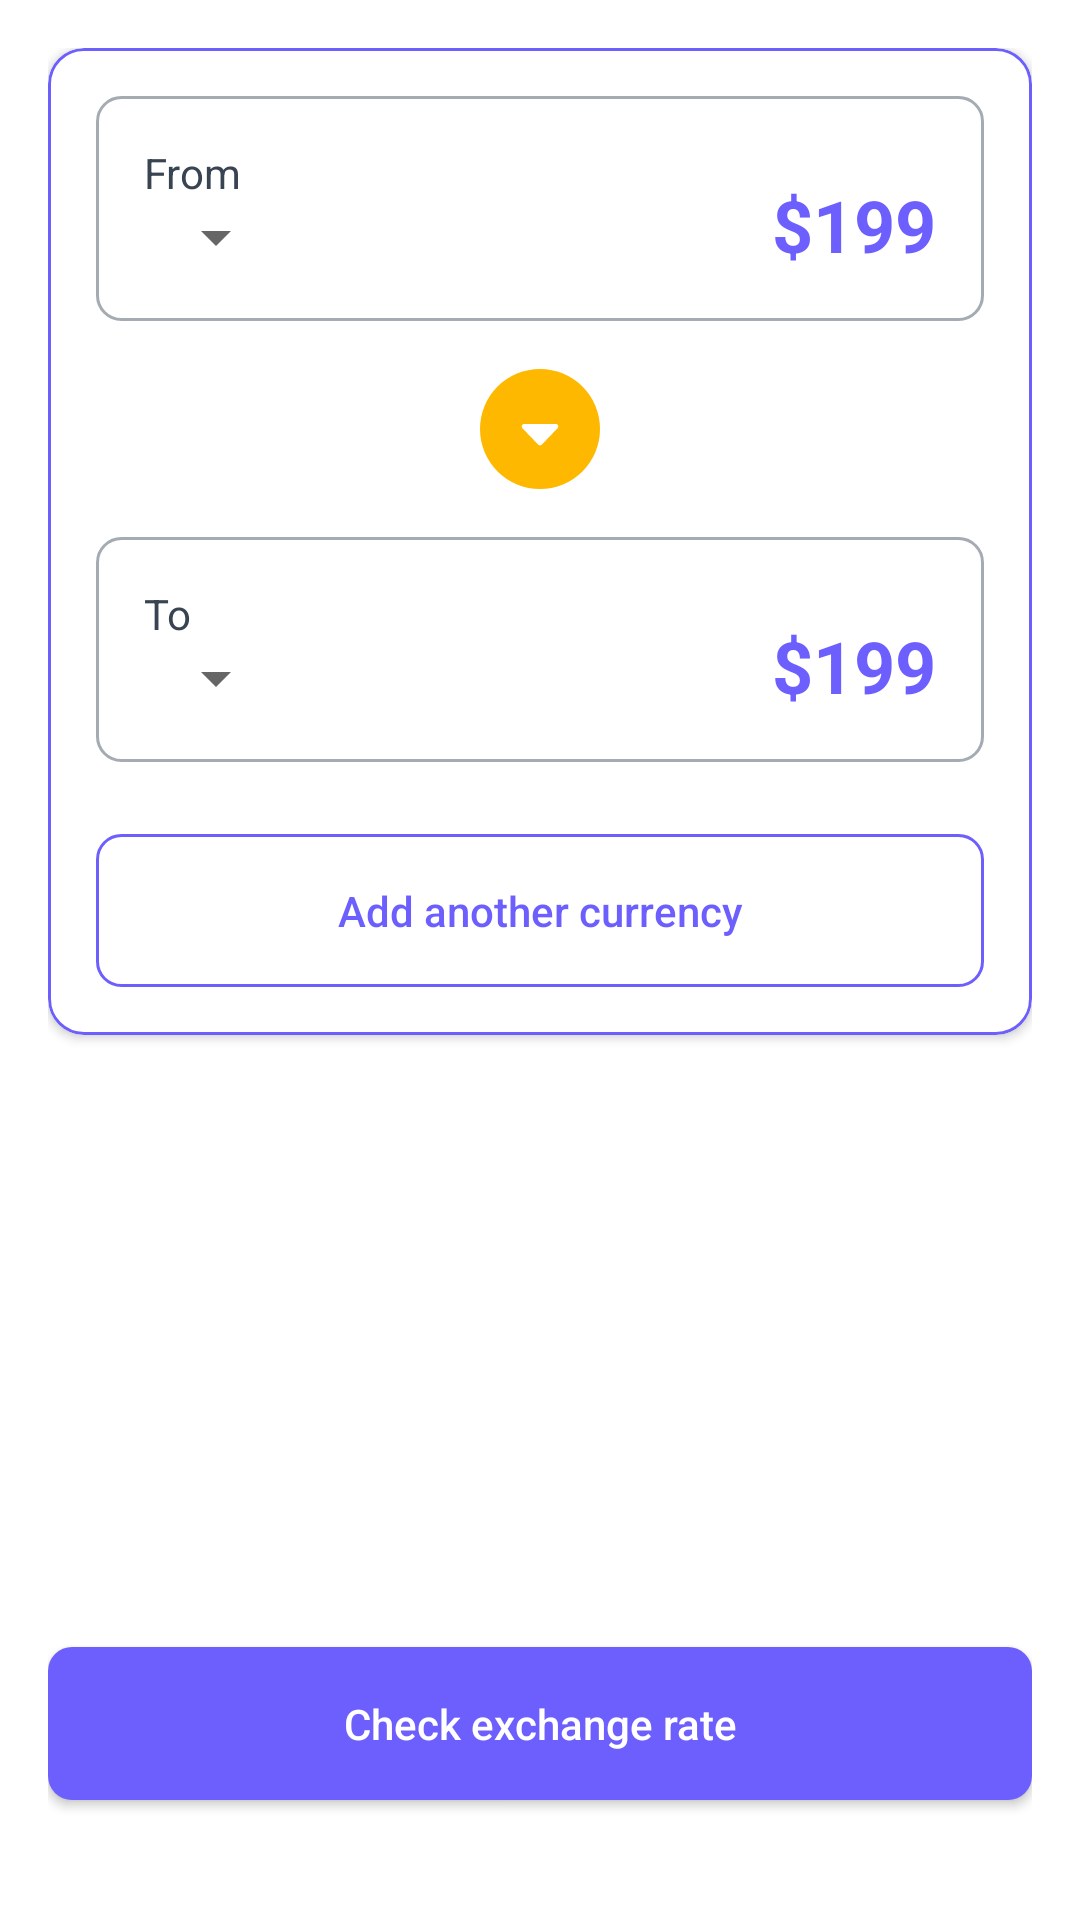

Android layout source for this screen:
<!-- AndroidManifest.xml: application theme Theme.FiPay -->
<!-- res/layout/fragment_currency.xml -->
<?xml version="1.0" encoding="utf-8"?>
<androidx.constraintlayout.widget.ConstraintLayout xmlns:android="http://schemas.android.com/apk/res/android"
    xmlns:app="http://schemas.android.com/apk/res-auto"
    xmlns:tools="http://schemas.android.com/tools"
    android:layout_width="match_parent"
    android:layout_height="match_parent"
    android:padding="16dp"
    tools:context=".ui.fragments.AccountFragment">

    <com.google.android.material.card.MaterialCardView
        android:id="@+id/materialCardView2"
        android:layout_width="match_parent"
        android:layout_height="wrap_content"
        app:cardCornerRadius="12dp"
        app:layout_constraintEnd_toEndOf="parent"
        app:layout_constraintStart_toStartOf="parent"
        app:layout_constraintTop_toTopOf="parent"
        app:strokeColor="@color/purple_700"
        app:strokeWidth="1dp">

        <androidx.appcompat.widget.LinearLayoutCompat
            android:layout_width="match_parent"
            android:layout_height="match_parent"
            android:orientation="vertical"
            android:padding="16dp">

            <include
                android:id="@+id/exchangeFrom"
                layout="@layout/exchange_from" />

            <ImageView
                android:layout_width="40dp"
                android:layout_height="40dp"
                android:layout_gravity="center"
                android:layout_marginStart="16dp"
                android:layout_marginTop="16dp"
                android:layout_marginEnd="16dp"
                android:src="@drawable/ic_exchange_to_icon" />

            <include
                android:id="@+id/exchangeTo"
                layout="@layout/exchange_to" />

            <Button
                android:layout_width="match_parent"
                android:layout_height="wrap_content"
                android:layout_marginTop="24dp"
                android:background="@drawable/btn_outline_background_colored"
                android:text="Add another currency"
                android:textAllCaps="false"
                android:textColor="@color/purple_700" />

        </androidx.appcompat.widget.LinearLayoutCompat>

    </com.google.android.material.card.MaterialCardView>

    <Button
        android:id="@+id/btnCheckExchange"
        android:layout_width="match_parent"
        android:layout_height="wrap_content"
        android:layout_marginBottom="24dp"
        android:background="@drawable/btn_background"
        android:text="Check exchange rate"
        android:textAllCaps="false"
        android:textColor="@color/white"
        app:layout_constraintBottom_toBottomOf="parent"
        app:layout_constraintEnd_toEndOf="parent"
        app:layout_constraintStart_toStartOf="parent" />

</androidx.constraintlayout.widget.ConstraintLayout>
<!-- res/layout/exchange_from.xml (included above) -->
<?xml version="1.0" encoding="utf-8"?>
<androidx.constraintlayout.widget.ConstraintLayout xmlns:android="http://schemas.android.com/apk/res/android"
    xmlns:app="http://schemas.android.com/apk/res-auto"
    xmlns:tools="http://schemas.android.com/tools"
    android:layout_width="match_parent"
    android:layout_height="wrap_content"
    android:background="@drawable/input_background">

    <TextView
        android:id="@+id/txtFrom"
        android:layout_width="wrap_content"
        android:layout_height="wrap_content"
        android:text="From"
        app:layout_constraintStart_toStartOf="parent"
        app:layout_constraintTop_toTopOf="parent" />

    <Spinner
        android:id="@+id/spnCurrency"
        android:layout_width="wrap_content"
        android:layout_height="wrap_content"
        app:layout_constraintStart_toStartOf="@+id/txtFrom"
        app:layout_constraintTop_toBottomOf="@+id/txtFrom"/>

    <TextView
        android:layout_width="wrap_content"
        android:layout_height="wrap_content"
        android:text="$199"
        android:textSize="24sp"
        android:textColor="@color/purple_700"
        android:textStyle="bold"
        app:layout_constraintBottom_toBottomOf="@+id/spnCurrency"
        app:layout_constraintEnd_toEndOf="parent" />



</androidx.constraintlayout.widget.ConstraintLayout>
<!-- res/layout/exchange_to.xml (included above) -->
<?xml version="1.0" encoding="utf-8"?>
<androidx.constraintlayout.widget.ConstraintLayout xmlns:android="http://schemas.android.com/apk/res/android"
    xmlns:app="http://schemas.android.com/apk/res-auto"
    xmlns:tools="http://schemas.android.com/tools"
    android:layout_width="match_parent"
    android:layout_height="wrap_content"
    android:layout_marginTop="16dp"
    android:background="@drawable/input_background">

    <TextView
        android:id="@+id/txtTo"
        android:layout_width="wrap_content"
        android:layout_height="wrap_content"
        android:text="To"
        app:layout_constraintStart_toStartOf="parent"
        app:layout_constraintTop_toTopOf="parent" />

    <Spinner
        android:id="@+id/spnCurrency"
        android:layout_width="wrap_content"
        android:layout_height="wrap_content"
        app:layout_constraintStart_toStartOf="@+id/txtTo"
        app:layout_constraintTop_toBottomOf="@+id/txtTo" />

    <TextView
        android:layout_width="wrap_content"
        android:layout_height="wrap_content"
        android:text="$199"
        android:textColor="@color/purple_700"
        android:textSize="24sp"
        android:textStyle="bold"
        app:layout_constraintBottom_toBottomOf="@+id/spnCurrency"
        app:layout_constraintEnd_toEndOf="parent" />


</androidx.constraintlayout.widget.ConstraintLayout>
<!-- resources referenced by this layout -->
<resources>
  <color name="purple_700">#6D5FFD</color>
  <color name="white">#FFFFFFFF</color>
  <!-- drawable btn_background (drawable-v24) -->
  <?xml version="1.0" encoding="utf-8"?>
  <shape xmlns:android="http://schemas.android.com/apk/res/android"
      android:shape="rectangle">
  
      <solid android:color="@color/purple_700" />
      <corners android:radius="8dp" />
      <padding android:top="16dp" android:right="16dp" android:left="16dp" android:bottom="16dp" />
  
  </shape>
  <!-- drawable btn_outline_background_colored (drawable-v24) -->
  <?xml version="1.0" encoding="utf-8"?>
  <shape xmlns:android="http://schemas.android.com/apk/res/android"
      android:shape="rectangle">
  
      <solid android:color="@android:color/transparent" />
      <stroke android:color="@color/purple_700" android:width="1dp" />
      <corners android:radius="8dp" />
      <padding android:top="16dp" android:right="16dp" android:left="16dp" android:bottom="16dp" />
  
  </shape>
  <!-- drawable ic_exchange_to_icon (drawable) -->
  <vector xmlns:android="http://schemas.android.com/apk/res/android"
      android:width="48dp"
      android:height="48dp"
      android:viewportWidth="48"
      android:viewportHeight="48">
    <path
        android:pathData="M24,24m-24,0a24,24 0,1 1,48 0a24,24 0,1 1,-48 0"
        android:fillColor="#FFB800"/>
    <path
        android:pathData="M24.7206,30.2512C24.3272,30.66 23.6728,30.66 23.2794,30.2512L16.9692,23.6934C16.3579,23.0581 16.8081,22 17.6898,22L30.3102,22C31.1919,22 31.6421,23.0581 31.0308,23.6934L24.7206,30.2512Z"
        android:fillColor="#ffffff"/>
  </vector>
  <!-- drawable input_background (drawable) -->
  <?xml version="1.0" encoding="utf-8"?>
  <shape xmlns:android="http://schemas.android.com/apk/res/android"
      android:shape="rectangle">
  
      <corners android:radius="8dp" />
      <stroke android:width="1dp" android:color="@color/neutral_200" />
      <padding android:bottom="16dp" android:left="16dp" android:right="16dp" android:top="16dp" />
  
  </shape>
  <style name="Theme.FiPay" parent="Theme.AppCompat.Light.NoActionBar">
          
          <item name="colorPrimary">@color/purple_700</item>
          <item name="colorPrimaryVariant">@color/purple_700</item>
          <item name="colorOnPrimary">@color/white</item>
          
          <item name="colorSecondary">@color/purple_700</item>
          <item name="colorSecondaryVariant">@color/purple_700</item>
          <item name="colorOnSecondary">@color/black</item>
          
          <item name="android:statusBarColor" tools:targetApi="l">@color/white</item>
          
          <item name="android:windowLightStatusBar">true</item>
          <item name="android:textColor">@color/neutral_700</item>
          <item name="android:windowBackground">@color/white</item>
      </style>
  <color name="neutral_200">#A5ABB3</color>
  <color name="black">#09101D</color>
  <color name="neutral_700">#394452</color>
</resources>
